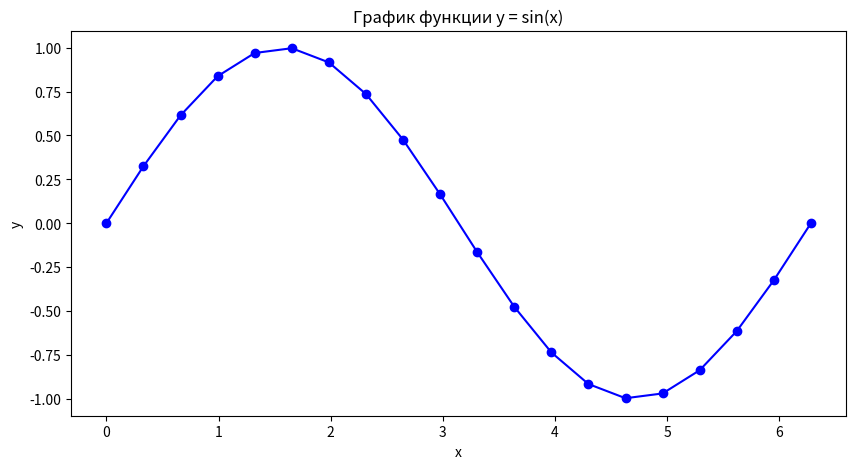

This chart was generated by the following Python code:
import numpy as np
import matplotlib.pyplot as plt

# Генерация данных
x = np.linspace(0, 2 * np.pi, 20)  # 20 точек от 0 до 2*pi
y =np.sin(x)   # Функция

# Создание графика
plt.figure(figsize=(10, 5))  # Задаем размер графика
plt.plot(x, y, marker='o', linestyle='-', color='b', label='y = sin(x)')  # Отрисовка линии с маркерами

# Настройка графика
plt.title('График функции y = sin(x)')  # Заголовок
plt.xlabel('x')  # Метка оси x
plt.ylabel('y')  # Метка оси y

# Показать график
plt.show()